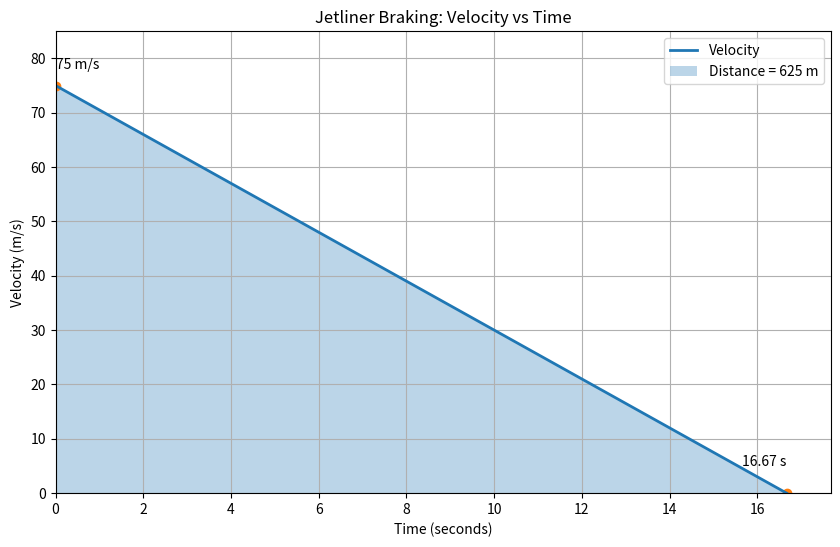

Write Python code to recreate this figure.
import numpy as np
import matplotlib.pyplot as plt
from scipy.integrate import quad

# --------------------------------------------------
# Initial conditions
# --------------------------------------------------

# Initial velocity: 270 km/h converted to m/s
v0 = 270 * 1000 / 3600

# Constant acceleration
a = -4.5  # m/s^2


# --------------------------------------------------
# Velocity function
# --------------------------------------------------

def velocity(t):
    return v0 + a * t


# --------------------------------------------------
# Calculate stopping time
# --------------------------------------------------

# v = v0 + at
# At stopping point, v = 0

stopping_time = -v0 / a

print(f"Initial velocity: {v0:.2f} m/s")
print(f"Stopping time: {stopping_time:.2f} s")


# --------------------------------------------------
# Use SciPy to calculate area under velocity graph
# --------------------------------------------------

distance, error = quad(velocity, 0, stopping_time)

print(f"Stopping distance: {distance:.2f} m")


# --------------------------------------------------
# Generate values for plotting
# --------------------------------------------------

times = np.linspace(0, stopping_time, 200)

velocities = velocity(times)


# --------------------------------------------------
# Create graph
# --------------------------------------------------

plt.figure(figsize=(10, 6))

# Plot velocity
plt.plot(
    times,
    velocities,
    linewidth=2,
    label="Velocity"
)

# Shade the area under the graph
plt.fill_between(
    times,
    velocities,
    0,
    alpha=0.3,
    label=f"Distance = {distance:.0f} m"
)

# Mark start and stop
plt.scatter([0, stopping_time], [v0, 0])

plt.text(
    0,
    v0 + 3,
    f"{v0:.0f} m/s"
)

plt.text(
    stopping_time,
    5,
    f"{stopping_time:.2f} s",
    ha="right"
)

# Labels
plt.xlabel("Time (seconds)")
plt.ylabel("Velocity (m/s)")

plt.title("Jetliner Braking: Velocity vs Time")

plt.grid(True)
plt.legend()

plt.xlim(0, stopping_time + 1)
plt.ylim(0, v0 + 10)

plt.show()
